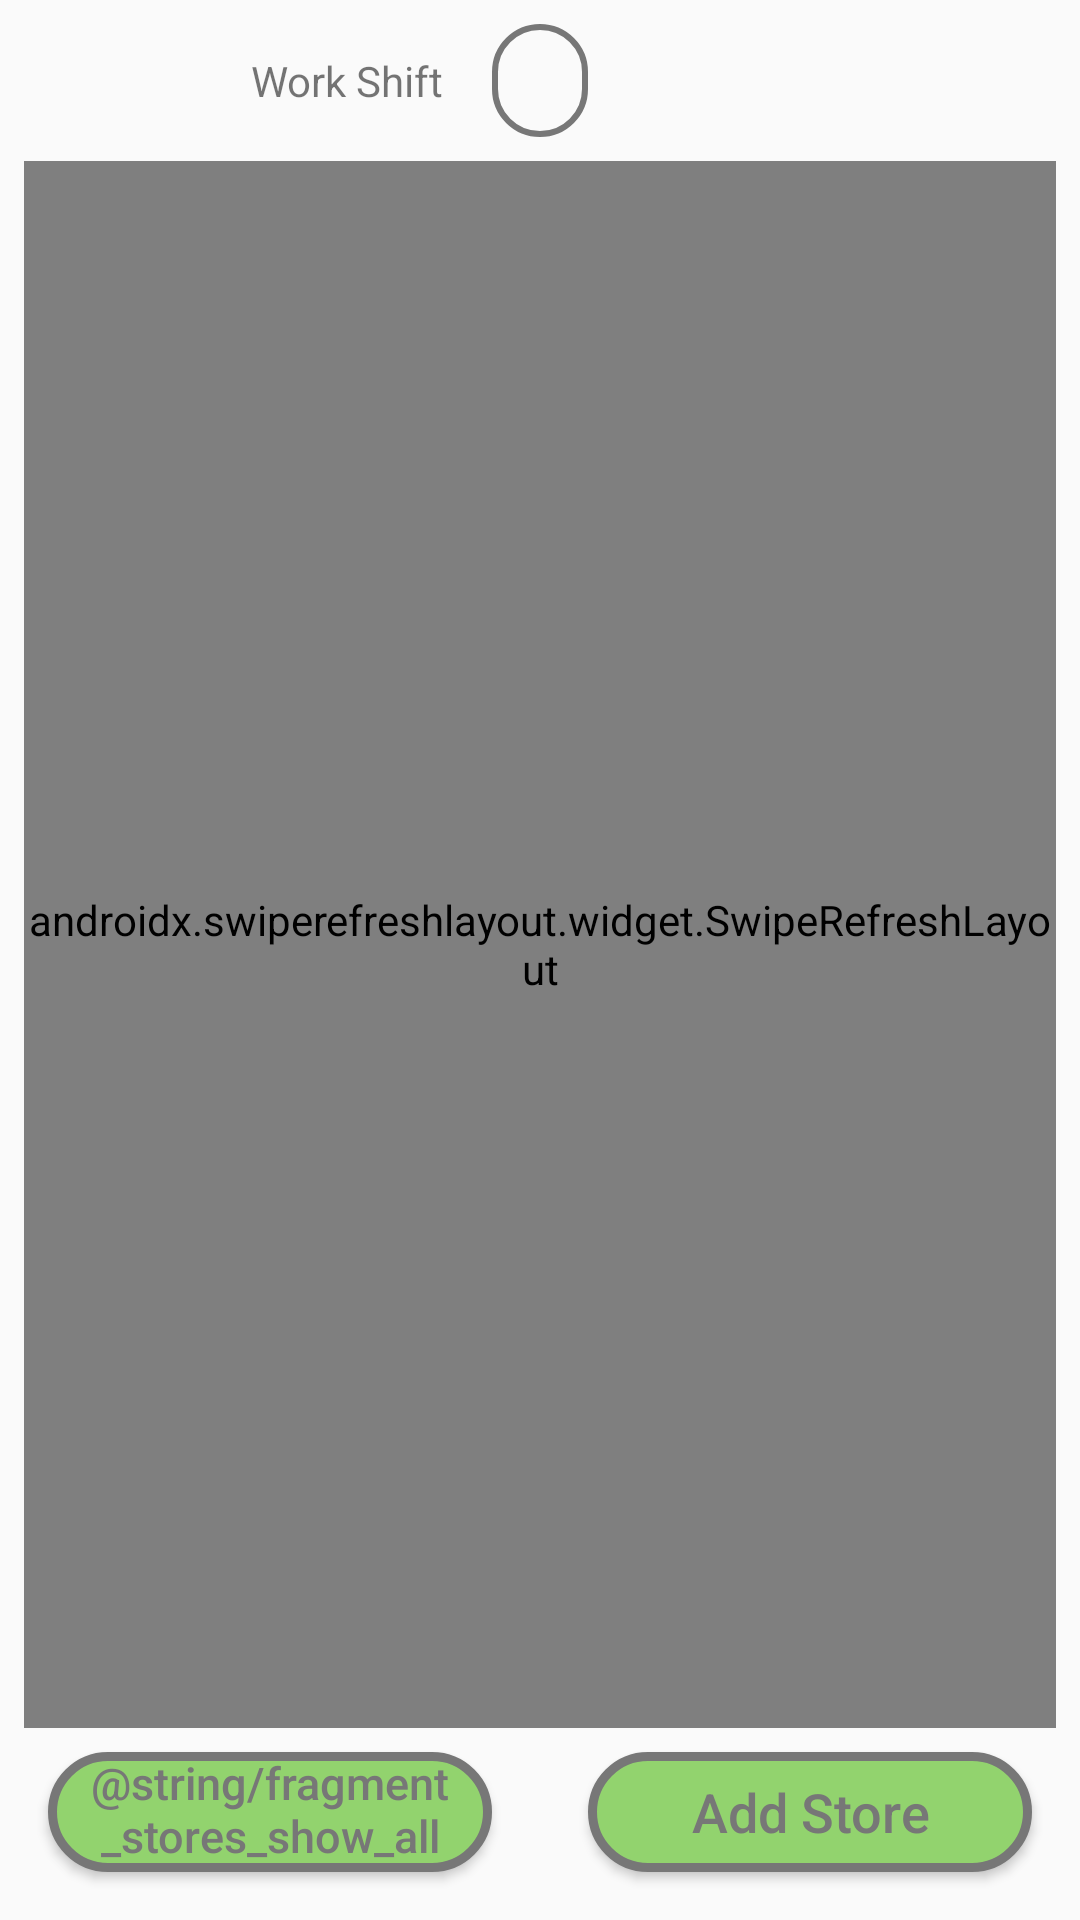

Reconstruct the res/layout file that produces this screen, plus the resources it refers to.
<!-- AndroidManifest.xml: application theme AppTheme -->
<!-- res/layout/fragment_stores.xml -->
<?xml version="1.0" encoding="utf-8"?>
<androidx.constraintlayout.widget.ConstraintLayout xmlns:android="http://schemas.android.com/apk/res/android"
    xmlns:app="http://schemas.android.com/apk/res-auto"
    xmlns:tools="http://schemas.android.com/tools"
    android:layout_width="match_parent"
    android:layout_height="match_parent" >

    <View
        android:id="@+id/timeView"
        style="@style/ViewStyle"
        android:layout_marginStart="0dp"
        android:layout_marginEnd="0dp"
        app:layout_constraintBottom_toBottomOf="@+id/dateTV"
        app:layout_constraintEnd_toEndOf="@+id/dateTV"
        app:layout_constraintStart_toStartOf="@+id/dateTV"
        app:layout_constraintTop_toTopOf="parent" />

    <TextView
        android:id="@+id/workShiftTitleTV"
        android:layout_width="wrap_content"
        android:layout_height="wrap_content"
        android:layout_marginEnd="16dp"
        android:text="@string/fragment_stores_work_shift_title"
        app:layout_constraintBottom_toBottomOf="@+id/dateTV"
        app:layout_constraintEnd_toStartOf="@+id/dateTV"
        app:layout_constraintTop_toTopOf="@+id/dateTV" />

    <TextView
        android:id="@+id/dateTV"
        style="@style/WorkShiftStyle"
        android:padding="8dp"
        android:paddingStart="16dp"
        android:paddingEnd="16dp"
        app:layout_constraintEnd_toEndOf="parent"
        app:layout_constraintStart_toStartOf="parent"
        app:layout_constraintTop_toTopOf="parent"
        tools:text="25.03.2020" />

    <androidx.swiperefreshlayout.widget.SwipeRefreshLayout
        android:id="@+id/swipeRefresh"
        android:layout_width="match_parent"
        android:layout_height="0dp"

        android:layout_marginStart="@dimen/recycler_margin"
        android:layout_marginTop="8dp"

        android:layout_marginEnd="@dimen/recycler_margin"
        android:layout_marginBottom="8dp"
        app:layout_constraintBottom_toTopOf="@+id/addStoreButton"
        app:layout_constraintEnd_toEndOf="parent"
        app:layout_constraintStart_toStartOf="parent"
        app:layout_constraintTop_toBottomOf="@+id/timeView">

        <androidx.recyclerview.widget.RecyclerView
            android:id="@+id/tradePointRV"
            android:layout_width="match_parent"
            android:layout_height="match_parent" />

    </androidx.swiperefreshlayout.widget.SwipeRefreshLayout>

    <Button
        android:id="@+id/showAllStoresButton"
        style="@style/AuthButton"
        android:layout_marginStart="16dp"
        android:layout_marginEnd="16dp"
        android:layout_marginBottom="16dp"
        android:background="@drawable/button_rounded_green"
        android:textSize="15sp"
        android:text="@string/fragment_stores_show_all_stores_button"
        android:textColor="@color/colorPrimary"
        app:layout_constraintBottom_toBottomOf="parent"
        app:layout_constraintEnd_toStartOf="@+id/addStoreButton"
        app:layout_constraintStart_toStartOf="parent" />

    <Button
        android:id="@+id/addStoreButton"
        style="@style/AuthButton"
        android:layout_marginStart="16dp"
        android:layout_marginEnd="16dp"
        android:layout_marginBottom="16dp"
        android:background="@drawable/button_rounded_green"
        android:text="@string/fragment_stores_add_store_button"
        android:textColor="@color/colorPrimary"
        app:layout_constraintBottom_toBottomOf="parent"
        app:layout_constraintEnd_toEndOf="parent"
        app:layout_constraintStart_toEndOf="@+id/showAllStoresButton" />

    <ProgressBar
        android:id="@+id/progressBar"
        style="?android:attr/progressBarStyle"
        android:layout_width="wrap_content"
        android:layout_height="wrap_content"
        android:visibility="gone"
        app:layout_constraintBottom_toBottomOf="parent"
        app:layout_constraintEnd_toEndOf="parent"
        app:layout_constraintStart_toStartOf="parent"
        app:layout_constraintTop_toTopOf="parent" />

</androidx.constraintlayout.widget.ConstraintLayout>
<!-- resources referenced by this layout -->
<resources>
  <color name="colorPrimary">#777777</color>
  <dimen name="recycler_margin">8dp</dimen>
  <!-- drawable button_rounded_green (drawable) -->
  <?xml version="1.0" encoding="utf-8"?>
  <shape xmlns:android="http://schemas.android.com/apk/res/android">
      <solid android:color="@color/color_green" />
      <stroke
          android:width="3dp"
          android:color="@color/colorPrimary" />
      <corners android:radius="50dp" />
      <padding
          android:bottom="0dp"
          android:left="0dp"
          android:right="0dp"
          android:top="0dp" />
  </shape>
  <string name="fragment_stores_add_store_button">Add Store</string>
  <string name="fragment_stores_work_shift_title">Work Shift</string>
  <style name="ViewStyle">
          <item name="android:layout_width">@dimen/view_width</item>
          <item name="android:layout_height">@dimen/view_height</item>
          <item name="android:layout_marginStart">@dimen/app_base_margin_start</item>
          <item name="android:layout_marginEnd">@dimen/app_base_margin_end</item>
          <item name="android:layout_marginTop">8dp</item>
          <item name="android:background">@drawable/view_standard_rounded</item>
      </style>
  <style name="WorkShiftStyle" parent="BaseStyle">
          <item name="android:layout_marginTop">8dp</item>
          <item name="android:textSize">16sp</item>
      </style>
  <style name="AppTheme" parent="Theme.AppCompat.Light.DarkActionBar">
          
          <item name="colorPrimary">@color/colorPrimary</item>
          <item name="colorPrimaryDark">@color/colorPrimaryDark</item>
          <item name="colorAccent">@color/colorAccent</item>
      </style>
  <color name="color_green">#92d36e</color>
  <dimen name="auth_button_width">0dp</dimen>
  <dimen name="auth_button_height">40dp</dimen>
  <dimen name="app_base_margin_start">16dp</dimen>
  <dimen name="app_base_margin_end">16dp</dimen>
  <dimen name="app_base_margin_bottom">16dp</dimen>
  <!-- drawable button_standard (drawable) -->
  <?xml version="1.0" encoding="utf-8"?>
  <selector xmlns:android="http://schemas.android.com/apk/res/android">
      <item android:state_pressed="false">
          <shape>
              <corners android:radius="25dp" />
              <solid android:color="@color/colorPrimary" />
          </shape>
      </item>
      <item android:state_pressed="true">
          <shape android:shape="rectangle">
              <corners android:radius="25dp" />
              <solid android:color="@color/colorPrimaryDark" />
          </shape>
      </item>
  </selector>
  <color name="white">#FFFFFF</color>
  <dimen name="view_width">0dp</dimen>
  <dimen name="view_height">0dp</dimen>
  <!-- drawable view_standard_rounded (drawable) -->
  <?xml version="1.0" encoding="utf-8"?>
  <shape xmlns:android="http://schemas.android.com/apk/res/android">
      <solid android:color="@color/transparent_white" />
      <stroke
          android:width="2dp"
          android:color="@color/colorPrimary" />
      <corners android:radius="25dp" />
      <padding
          android:bottom="0dp"
          android:left="0dp"
          android:right="0dp"
          android:top="0dp" />
  </shape>
  <style name="BaseStyle">
          <item name="android:layout_width">wrap_content</item>
          <item name="android:layout_height">wrap_content</item>
      </style>
  <color name="colorPrimaryDark">#4C4C4C</color>
  <color name="colorAccent">#03DAC5</color>
  <color name="transparent_white">#00FFFFFF</color>
</resources>
